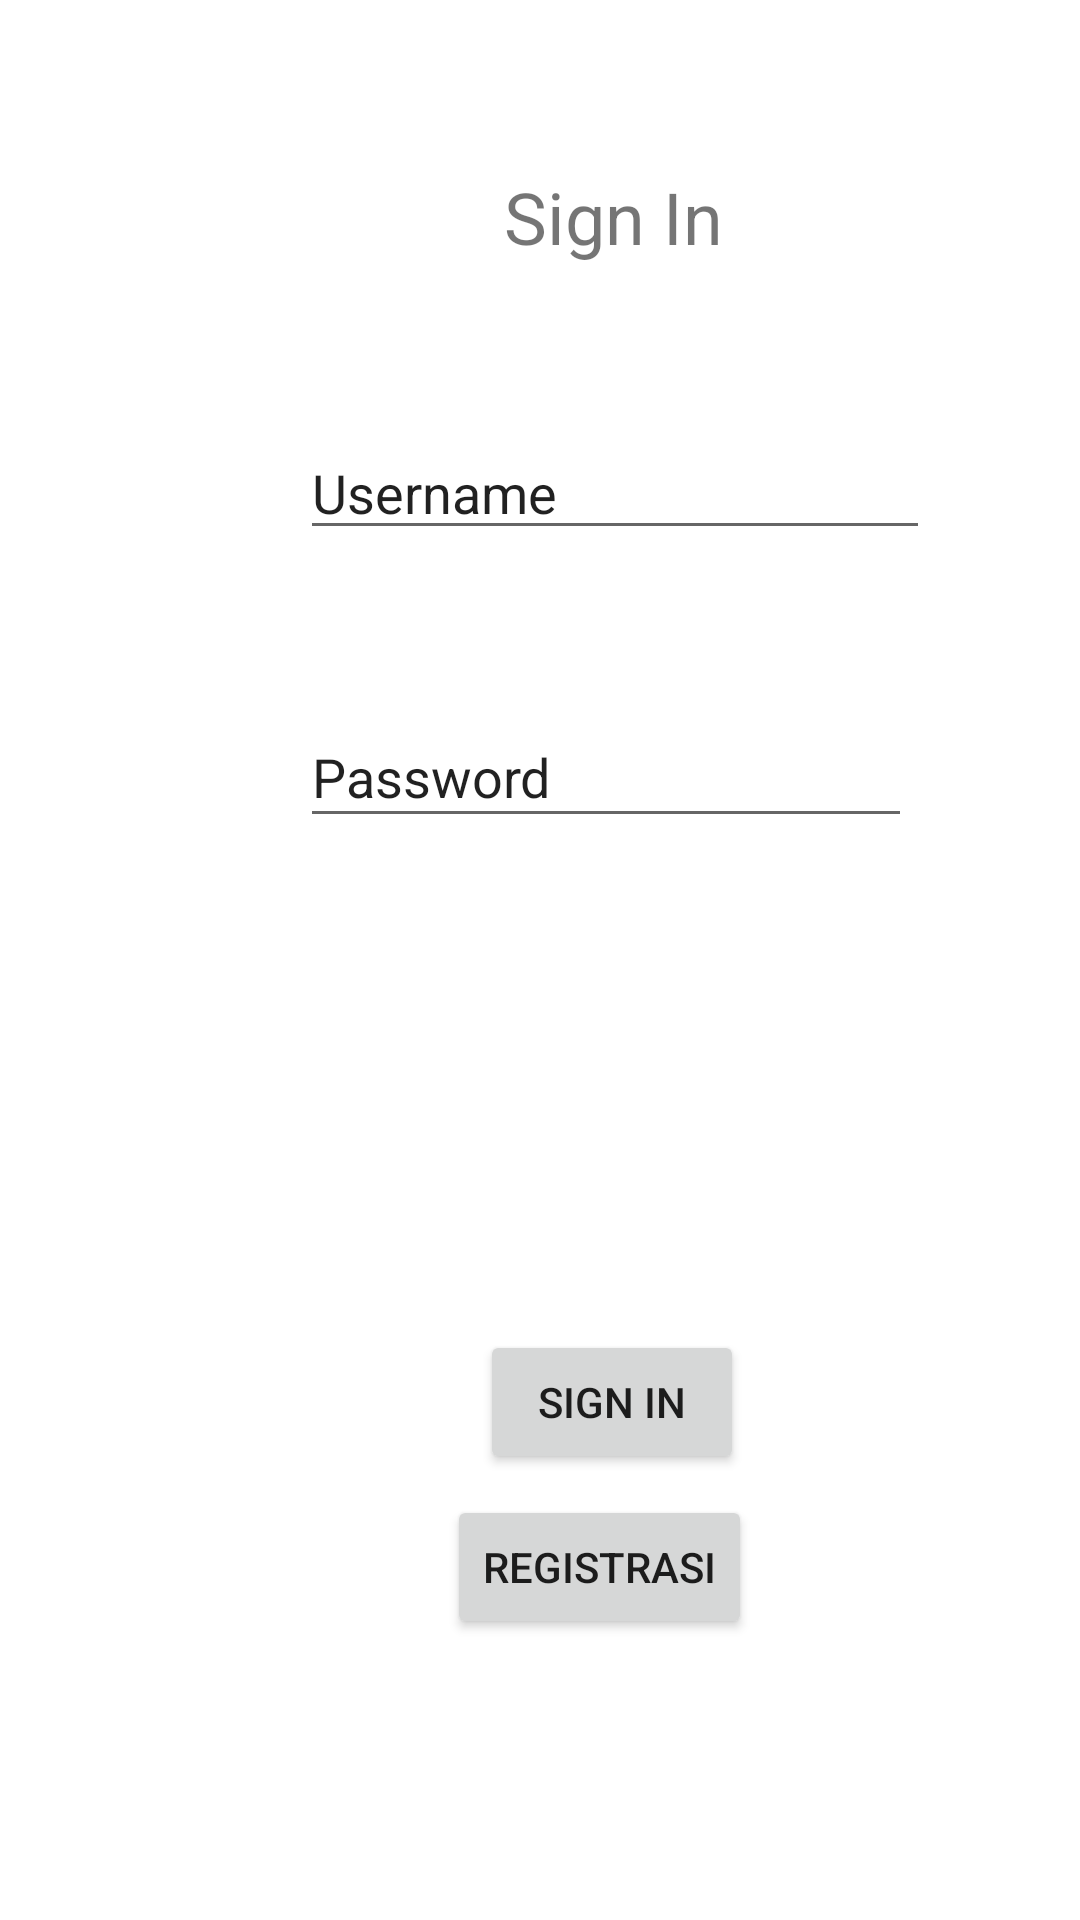

Layout XML and referenced resources for this Android screen:
<!-- AndroidManifest.xml: application theme Theme.Project160420055 -->
<!-- res/layout/fragment_login.xml -->
<?xml version="1.0" encoding="utf-8"?>
<FrameLayout xmlns:android="http://schemas.android.com/apk/res/android"
    xmlns:app="http://schemas.android.com/apk/res-auto"
    xmlns:tools="http://schemas.android.com/tools"
    android:layout_width="match_parent"
    android:layout_height="match_parent"
    tools:context=".view.LoginFragment">

    <androidx.constraintlayout.widget.ConstraintLayout
        android:layout_width="match_parent"
        android:layout_height="match_parent"
        tools:context=".MainActivity">

        <TextView
            android:id="@+id/textView"
            android:layout_width="wrap_content"
            android:layout_height="wrap_content"
            android:layout_marginStart="168dp"
            android:layout_marginTop="56dp"
            android:text="Sign In"
            android:textSize="24dp"
            app:layout_constraintStart_toStartOf="parent"
            app:layout_constraintTop_toTopOf="parent" />

        <EditText
            android:id="@+id/txtUsername"
            android:layout_width="210dp"
            android:layout_height="39dp"
            android:layout_marginStart="100dp"
            android:layout_marginTop="56dp"
            android:ems="10"
            android:inputType="text"
            android:text="Username"
            app:layout_constraintStart_toStartOf="parent"
            app:layout_constraintTop_toBottomOf="@+id/textView" />

        <EditText
            android:id="@+id/txtPassword"
            android:layout_width="204dp"
            android:layout_height="44dp"
            android:layout_marginStart="100dp"
            android:layout_marginTop="52dp"
            android:ems="10"
            android:inputType="text"
            android:text="Password"
            app:layout_constraintStart_toStartOf="parent"
            app:layout_constraintTop_toBottomOf="@+id/txtUsername" />

        <Button
            android:id="@+id/btnSignIn"
            android:layout_width="wrap_content"
            android:layout_height="wrap_content"
            android:layout_marginStart="160dp"
            android:layout_marginTop="164dp"
            android:text="Sign In"
            app:layout_constraintStart_toStartOf="parent"
            app:layout_constraintTop_toBottomOf="@+id/txtPassword" />

        <Button
            android:id="@+id/btnRegistrasi"
            android:layout_width="wrap_content"
            android:layout_height="wrap_content"
            android:layout_marginStart="149dp"
            android:layout_marginTop="7dp"
            android:text="Registrasi"
            app:layout_constraintStart_toStartOf="parent"
            app:layout_constraintTop_toBottomOf="@+id/btnSignIn" />
    </androidx.constraintlayout.widget.ConstraintLayout>
</FrameLayout>
<!-- resources referenced by this layout -->
<resources>
  <style name="Theme.Project160420055" parent="Theme.MaterialComponents.DayNight.DarkActionBar">
          
          <item name="colorPrimary">@color/purple_500</item>
          <item name="colorPrimaryVariant">@color/purple_700</item>
          <item name="colorOnPrimary">@color/white</item>
          
          <item name="colorSecondary">@color/teal_200</item>
          <item name="colorSecondaryVariant">@color/teal_700</item>
          <item name="colorOnSecondary">@color/black</item>
          
          <item name="android:statusBarColor">?attr/colorPrimaryVariant</item>
          
      </style>
  <!-- not gathered from this repository: default colours our renderer supplied (Android Studio template values) -->
  <color name="purple_500">#FF6200EE</color>
  <color name="purple_700">#FF3700B3</color>
  <color name="teal_200">#FF03DAC5</color>
  <color name="teal_700">#FF018786</color>
  <color name="black">#FF000000</color>
  <color name="white">#FFFFFFFF</color>
</resources>
